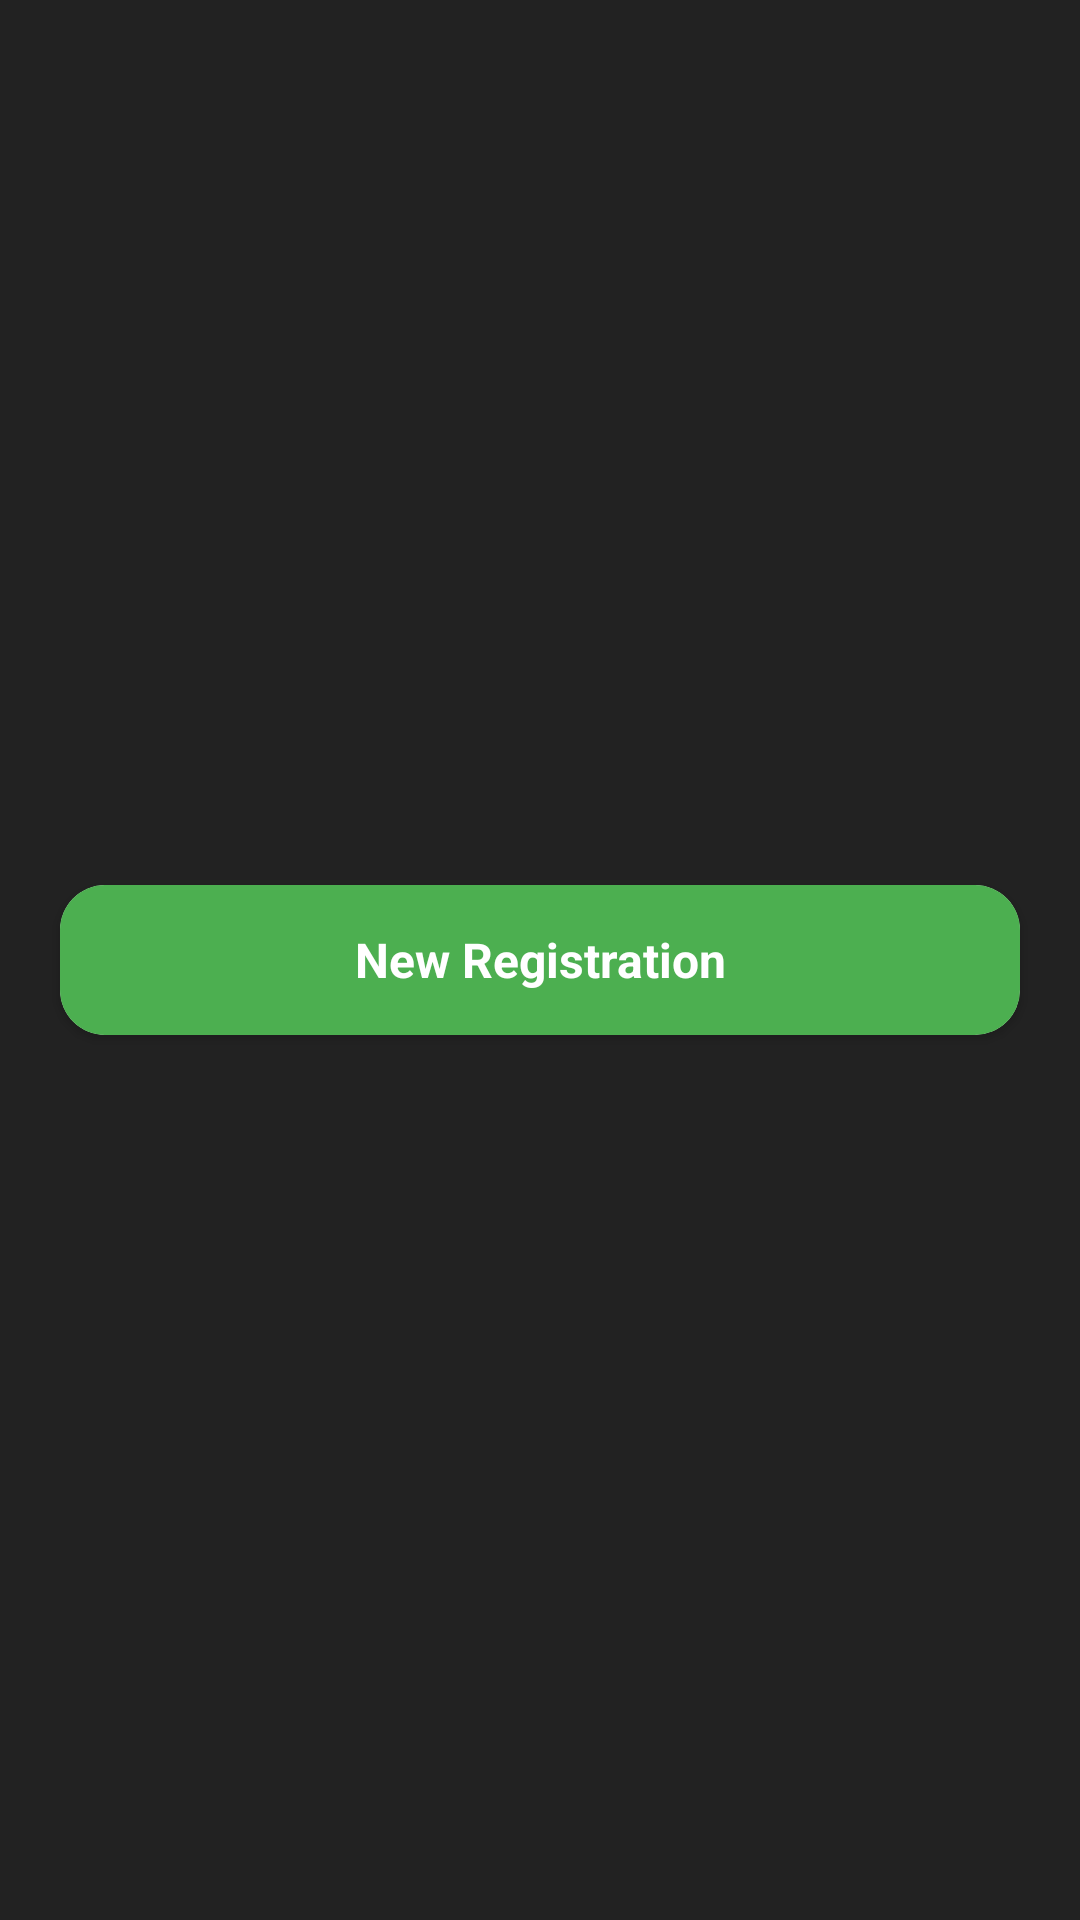

Reconstruct the res/layout file that produces this screen, plus the resources it refers to.
<!-- AndroidManifest.xml: application theme Theme.JMDB -->
<!-- res/layout/activity_registrationintermediate.xml -->
<?xml version="1.0" encoding="utf-8"?>
<androidx.constraintlayout.widget.ConstraintLayout xmlns:android="http://schemas.android.com/apk/res/android"
    xmlns:app="http://schemas.android.com/apk/res-auto"
    xmlns:tools="http://schemas.android.com/tools"
    android:layout_width="match_parent"
    android:layout_height="match_parent"
    android:background="#222222"
    tools:context=".enumeration.ui.TINIntermediate">

    <androidx.appcompat.widget.LinearLayoutCompat
        android:layout_width="match_parent"
        android:orientation="vertical"
        app:layout_constraintTop_toTopOf="parent"
        app:layout_constraintBottom_toBottomOf="parent"
        android:layout_height="wrap_content">

        <androidx.cardview.widget.CardView
            android:layout_width="match_parent"
            app:cardCornerRadius="15dp"
            android:layout_marginRight="20dp"
            android:layout_marginLeft="20dp"
            android:layout_marginTop="10dp"
            android:layout_weight="1"
            android:id="@+id/neww"
            android:layout_marginBottom="10dp"
            app:layout_constraintRight_toRightOf="parent"
            app:layout_constraintLeft_toLeftOf="parent"
            app:layout_constraintTop_toBottomOf="@+id/usernumber"
            android:layout_height="wrap_content">


            <TextView
                android:layout_width="match_parent"
                android:layout_height="50dp"
                android:gravity="center"
                android:background="#4CAF50"
                android:textSize="16dp"
                android:textStyle="bold"
                android:textColor="#ffffff"
                android:text="New Registration"/>

        </androidx.cardview.widget.CardView>


        <ImageView
            android:layout_width="match_parent"
            android:background="#333333"
            android:layout_marginLeft="20dp"
            android:visibility="gone"
            android:layout_marginRight="20dp"
            android:layout_height="1dp"/>


        <androidx.cardview.widget.CardView
            android:layout_width="match_parent"
            app:cardCornerRadius="15dp"
            android:layout_marginRight="20dp"
            android:layout_marginLeft="20dp"
            android:layout_marginTop="10dp"
            android:layout_weight="1"
            android:visibility="gone"
            android:id="@+id/continuee"
            android:layout_marginBottom="10dp"
            app:layout_constraintRight_toRightOf="parent"
            app:layout_constraintLeft_toLeftOf="parent"
            app:layout_constraintTop_toBottomOf="@+id/usernumber"
            android:layout_height="wrap_content">


            <TextView
                android:layout_width="match_parent"
                android:layout_height="50dp"
                android:gravity="center"
                android:background="#4CAF50"
                android:textSize="16dp"
                android:textStyle="bold"
                android:textColor="#ffffff"
                android:text="Continue Registration"/>

        </androidx.cardview.widget.CardView>



    </androidx.appcompat.widget.LinearLayoutCompat>

</androidx.constraintlayout.widget.ConstraintLayout>
<!-- resources referenced by this layout -->
<resources>
  <style name="Theme.JMDB" parent="Theme.MaterialComponents.Light.NoActionBar">
      
      <item name="colorPrimary">@color/purple_500</item>
      <item name="colorPrimaryVariant">@color/purple_700</item>
      <item name="colorOnPrimary">@color/white</item>
      
      <item name="colorSecondary">@color/teal_200</item>
      <item name="colorSecondaryVariant">@color/teal_700</item>
      <item name="colorOnSecondary">@color/black</item>
      
      <item name="android:statusBarColor">?attr/colorPrimaryVariant</item>
      <item name="android:windowLightStatusBar">true</item>
      
  </style>
  <color name="purple_500">#4CAF50</color>
  <color name="purple_700">#FFFFFF</color>
  <color name="white">#FFFFFFFF</color>
  <color name="teal_200">#4CAF50</color>
  <color name="teal_700">#4CAF50</color>
  <color name="black">#F8F8F8</color>
</resources>
